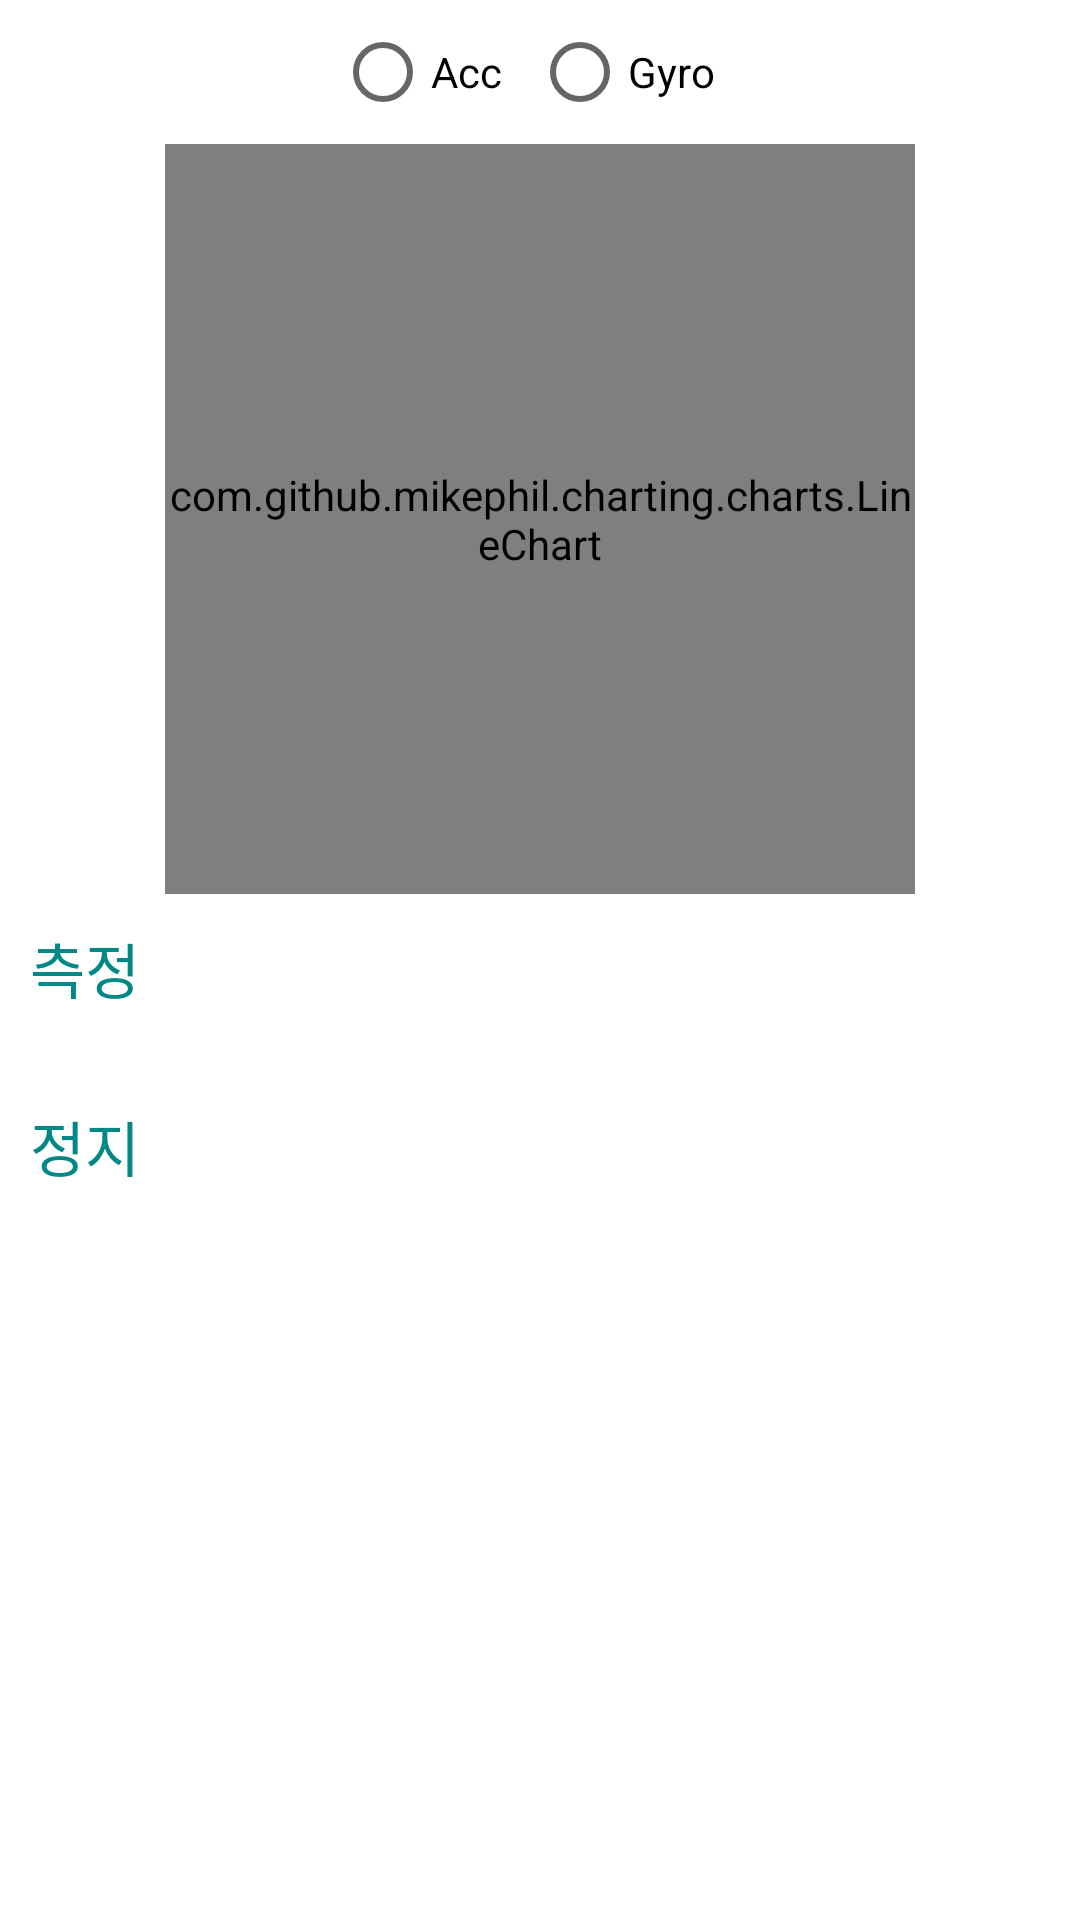

Write the Android layout XML for this screen, with the resource values it uses.
<!-- AndroidManifest.xml: application theme Theme.AndroidwantedSensorDashboardApp -->
<!-- res/layout/activity_measure.xml -->
<?xml version="1.0" encoding="utf-8"?>
<androidx.constraintlayout.widget.ConstraintLayout xmlns:android="http://schemas.android.com/apk/res/android"
    xmlns:app="http://schemas.android.com/apk/res-auto"
    xmlns:tools="http://schemas.android.com/tools"
    android:layout_width="match_parent"
    android:layout_height="match_parent"
    tools:context=".MeasureActivity">


    <RadioGroup
        android:id="@+id/radio_group"
        android:layout_width="wrap_content"
        android:layout_height="wrap_content"
        android:orientation="horizontal"
        app:layout_constraintTop_toTopOf="parent"
        app:layout_constraintStart_toStartOf="parent"
        app:layout_constraintEnd_toEndOf="parent">

        <RadioButton
            android:id="@+id/radio_button_acc"
            android:layout_width="wrap_content"
            android:layout_height="wrap_content"
            android:text="Acc"
            android:layout_marginEnd="10dp"
            />

        <RadioButton
            android:id="@+id/radio_button_gyro"
            android:layout_width="wrap_content"
            android:layout_height="wrap_content"
            android:text="Gyro"
            android:layout_marginEnd="10dp" />
    </RadioGroup>



    <com.github.mikephil.charting.charts.LineChart
        android:id="@+id/line_chart"
        android:layout_width="250dp"
        app:layout_constraintTop_toBottomOf="@id/radio_group"
        app:layout_constraintStart_toStartOf="parent"
        app:layout_constraintEnd_toEndOf="parent"
        android:layout_height="250dp"/>

    <TextView
        android:id="@+id/tv_measure"
        android:layout_width="100dp"
        android:layout_height="wrap_content"
        app:layout_constraintTop_toBottomOf="@id/line_chart"
        app:layout_constraintStart_toStartOf="parent"
        android:layout_marginTop="10dp"
        android:layout_marginLeft="10dp"
        android:textSize="20sp"
        android:textColor="@color/teal_700"
        android:text="측정"/>

    <TextView
        android:id="@+id/tv_stop"
        android:layout_width="100dp"
        android:layout_height="wrap_content"
        app:layout_constraintTop_toBottomOf="@id/tv_measure"
        android:layout_marginTop="30dp"
        android:layout_marginLeft="10dp"
        app:layout_constraintStart_toStartOf="parent"
        android:textSize="20sp"
        android:textColor="@color/teal_700"
        android:text="정지"/>

</androidx.constraintlayout.widget.ConstraintLayout>
<!-- resources referenced by this layout -->
<resources>
  <color name="teal_700">#FF018786</color>
  <style name="Theme.AndroidwantedSensorDashboardApp" parent="Theme.MaterialComponents.DayNight.NoActionBar">
          
          <item name="colorPrimary">@color/purple_500</item>
          <item name="colorPrimaryVariant">@color/purple_700</item>
          <item name="colorOnPrimary">@color/white</item>
          
          <item name="colorSecondary">@color/teal_200</item>
          <item name="colorSecondaryVariant">@color/teal_700</item>
          <item name="colorOnSecondary">@color/black</item>
          
          <item name="android:statusBarColor">?attr/colorPrimaryVariant</item>
          
      </style>
  <color name="purple_500">#FF6200EE</color>
  <color name="purple_700">#FF3700B3</color>
  <color name="white">#FFFFFFFF</color>
  <color name="teal_200">#FF03DAC5</color>
  <color name="black">#FF000000</color>
</resources>
